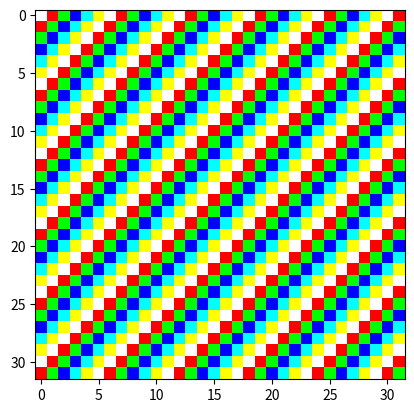

Generate this figure with matplotlib:
import numpy as np
import matplotlib.pyplot as plt
%matplotlib inline
plt.ion()

# une fonction qui crée un tableau
# tab[i, j] = i + 10 * j
def background(n):
    i = np.arange(n)
    j = i.reshape((n, 1))
    return i + 10 * j

b = background(6)
print(b)

# il faut lire ceci comme
# j'indexe b, avec comme indice la liste [1, 3, 4]
b[[1, 3, 4]]

# pareil pour les colonnes, en combinant avec un slice
b[:, [1, 3, 4]]

# et comme toujours on peut faire du broadcasting
b[:, [1, 3, 4]] = np.arange(1000, 1006).reshape((6, 1))
print(b)

# le tableau qu'on va indexer
cubes = np.arange(10) ** 3
print(cubes)

# et un index qui est un tableau numpy
# doit contenir des entiers entre 0 et 9
tab = np.array([1, 7, 2])
print(cubes[tab])

# donne - logiquement - le même résultat que
# si l'index était une liste Python
lis = [1, 7, 2]
print(cubes[lis])

A = np.array([[0, 'zero'], [1, 'un'], [2, 'deux'], [3, 'trois']])
print(A)

index = np.array([[1, 0, 2], [3, 2, 3]])
print(index)

B = A[index]
print(B)

B[1, 2, 1]

# l'entrée
print(A.shape)

# l'index
print(index.shape)

# le résultat
print(A[index].shape)

print(cubes)

i2 = np.array([[2, 4], [8, 9]])
print(i2)

print(cubes[i2])

# je crée une image avec 6 valeurs disposées en diagonale
N = 32
colors = 6

image = np.empty((N, N), dtype = np.int32)
for i in range(N):
    for j in range(N):
       image[i, j] = (i+j) % colors

plt.imshow(image, cmap='gray');

# une palette de couleurs
palette = np.array([
  [255, 255, 255], # 0 -> blanc
  [255, 0, 0],     # 1 -> rouge
  [0, 255, 0],     # 2 -> vert
  [0, 0, 255],     # 3 -> bleu
  [0, 255, 255],   # 4 -> cyan
  [255, 255, 0],   # 5 -> magenta
 ], dtype=np.uint8)

plt.imshow(palette[image]);

image.shape

palette[image].shape

# un tableau à indexer
ix, iy = np.indices((4, 3))
A = 10 * ix + iy
print(A)

# les deux tableaux d'indices sont carrés 2x2
index1 = [[3, 1], [0, 1]]  # doivent être < 4
index2 = [[2, 0], [0, 2]]  # doivent être < 3
# le résultat est donc carré 2x2
print(A[index1, index2])

times = np.linspace(1000, 5000, num=5, dtype=int)
print(times)

# on aurait 3 mesures à chaque instant
series = np.array([
    [10, 25, 32, 23, 12],
    [12, 8, 4, 10, 7],
    [100, 80, 90, 110, 120]])
print(series)

max_indices = np.argmax(series, axis=1)
print(max_indices)

# les trois maxima, un par serie
maxima = series[ range(series.shape[0]), max_indices ]
print(maxima)

# et ils correspondent à ces instants-ci
times[max_indices]

suite = np.array([1, 2, 3, 4, 5, 4, 3, 2, 1])

# je construis un masque
hauts = suite >= 4
print(hauts)

# je peux utiliser ce masque pour calculer les indices qui sont vrais
suite[hauts]

# et utiliser maintenant ceci par un index de tableau
# par exemple pour annuler ces valeurs
suite[hauts] = 0
print(suite)